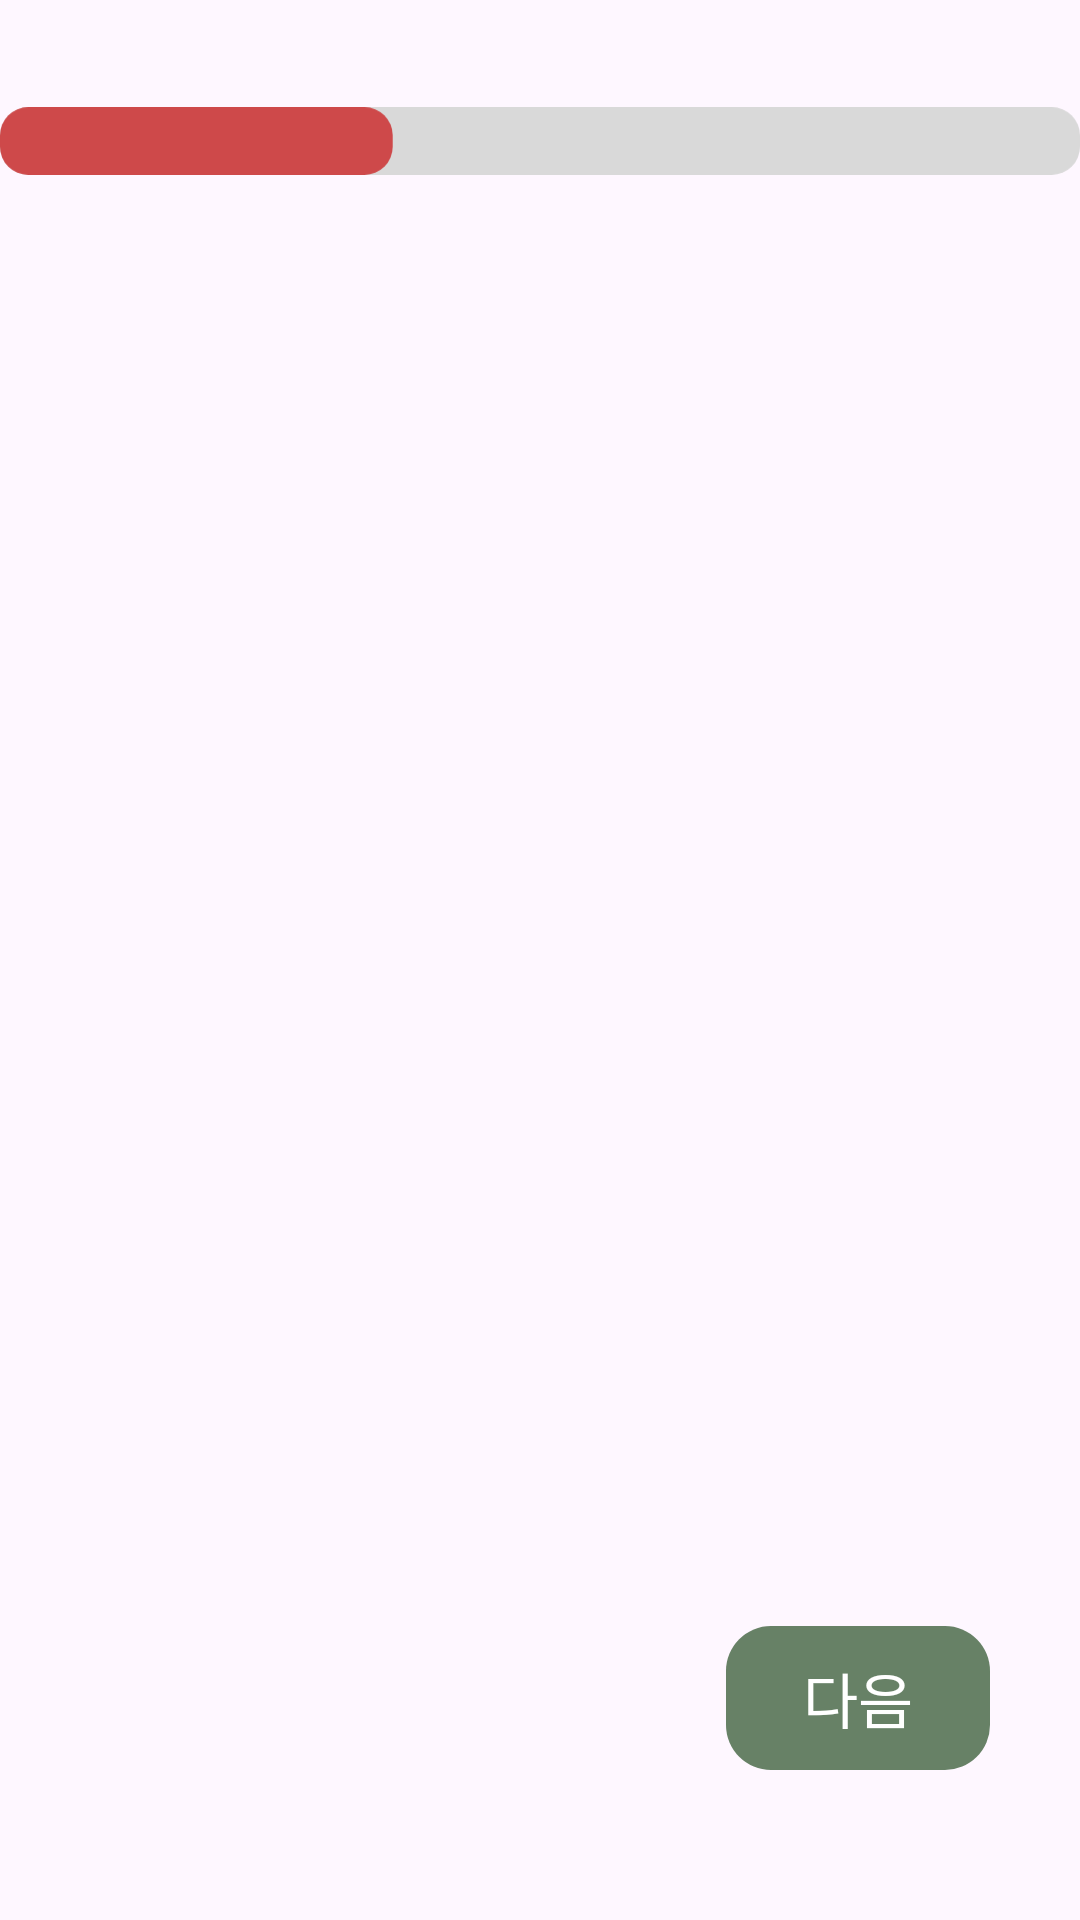

Produce the Android XML layout that renders to this screen, including the resource entries it uses.
<!-- AndroidManifest.xml: application theme Theme.Cokothon_TEAM10 -->
<!-- res/layout/activity_question_result_2.xml -->
<?xml version="1.0" encoding="utf-8"?>
<layout xmlns:android="http://schemas.android.com/apk/res/android"
    xmlns:app="http://schemas.android.com/apk/res-auto"
    xmlns:tools="http://schemas.android.com/tools">

    <data>

    </data>

    <androidx.constraintlayout.widget.ConstraintLayout
        android:layout_width="match_parent"
        android:layout_height="match_parent"
        android:background="@drawable/gradient1">

        <ImageView
            android:id="@+id/iv_progress_bar_2"
            android:layout_width="match_parent"
            android:layout_height="wrap_content"
            android:layout_marginTop="35dp"
            android:src="@drawable/ic_progress_bar_2"
            app:layout_constraintEnd_toEndOf="parent"
            app:layout_constraintStart_toStartOf="parent"
            app:layout_constraintTop_toTopOf="parent" />

        <TextView
            android:id="@+id/tv_question_title"
            android:layout_width="match_parent"
            android:layout_height="wrap_content"
            android:layout_marginHorizontal="30dp"
            android:layout_marginTop="60dp"
            android:fontFamily="@font/eulyoo1945_semibold"
            android:textColor="@color/white"
            android:textSize="24sp"
            app:layout_constraintEnd_toEndOf="parent"
            app:layout_constraintStart_toStartOf="parent"
            app:layout_constraintTop_toBottomOf="@id/iv_progress_bar_2"
            tools:text="질문" />

        
        <TextView
            android:id="@+id/tv_answers"
            android:layout_width="match_parent"
            android:layout_height="wrap_content"
            android:layout_marginHorizontal="30dp"
            android:layout_marginTop="50dp"
            android:layout_marginBottom="15dp"
            android:fontFamily="@font/eulyoo1945_regular"
            android:textColor="@color/white"
            android:textSize="20sp"
            app:layout_constraintTop_toBottomOf="@id/tv_question_title"
            tools:text="답변자" />

        <android.widget.Button
            android:id="@+id/btn_next"
            android:layout_width="wrap_content"
            android:layout_height="wrap_content"
            android:layout_marginRight="30dp"
            android:layout_marginBottom="50dp"
            android:background="@drawable/shape_main_btn_rectangle"
            android:backgroundTint="@color/green"
            android:fontFamily="@font/eulyoo1945_regular"
            android:text="다음"
            android:textColor="@color/white"
            android:textSize="20sp"
            app:layout_constraintBottom_toBottomOf="parent"
            app:layout_constraintEnd_toEndOf="parent" />

    </androidx.constraintlayout.widget.ConstraintLayout>
</layout>
<!-- resources referenced by this layout -->
<resources>
  <color name="green">#FF678166</color>
  <color name="white">#FFFFFFFF</color>
  <!-- drawable ic_progress_bar_2 (drawable) -->
  <vector xmlns:android="http://schemas.android.com/apk/res/android"
      android:width="382dp"
      android:height="24dp"
      android:viewportWidth="382"
      android:viewportHeight="24">
    <path
        android:pathData="M10,0L372,0A10,10 0,0 1,382 10L382,14A10,10 0,0 1,372 24L10,24A10,10 0,0 1,0 14L0,10A10,10 0,0 1,10 0z"
        android:fillColor="#D9D9D9"/>
    <path
        android:pathData="M10,0L128.91,0A10,10 0,0 1,138.91 10L138.91,14A10,10 0,0 1,128.91 24L10,24A10,10 0,0 1,0 14L0,10A10,10 0,0 1,10 0z"
        android:fillColor="#CE494A"/>
  </vector>
  <!-- drawable shape_main_btn_rectangle (drawable) -->
  <?xml version="1.0" encoding="utf-8"?>
  <shape xmlns:android="http://schemas.android.com/apk/res/android"
      android:shape="rectangle">
      <solid android:color="@color/light_yellow" />
      <corners android:radius="15dp" />
  </shape>
  <style name="Theme.Cokothon_TEAM10" parent="Base.Theme.Cokothon_TEAM10" />
  <style name="Base.Theme.Cokothon_TEAM10" parent="Theme.Material3.DayNight.NoActionBar">
          
          
      </style>
</resources>
